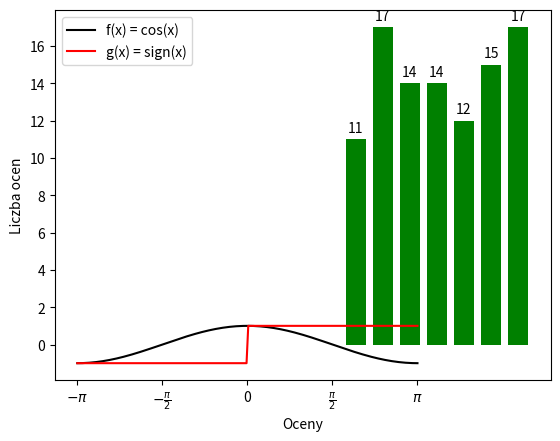

This chart was generated by the following Python code:
import numpy as np
import matplotlib.pyplot as plt
from matplotlib.ticker import MaxNLocator


def exercise_1():
    print("Started ---------Exercise 1---------")
    x = np.linspace(-np.pi, np.pi, 200)
    f1 = np.cos(x)
    f2 = np.sign(x)
    plt.plot(x, f1, 'k')
    plt.plot(x, f2, 'r')
    plt.legend(['f(x) = cos(x)', 'g(x) = sign(x)'])
    plt.xticks(
        (-np.pi, -np.pi / 2, 0, np.pi / 2, np.pi),
        ("$-\pi$", "$-\\frac{\pi}{2}$", 0, "$\\frac{\pi}{2}$", "$\pi$")
    )
    plt.yticks((-1, 0, 1))
    plt.show()


def exercise_2():
    pass


def exercise_3():
    print("Started ---------Exercise 3---------")
    r_v = [2, 2.5, 3, 3.5, 4, 4.5, 5]
    r = np.random.choice(r_v, size=100)

    ax = plt.gca()
    ax.yaxis.set_major_locator(MaxNLocator(integer=True))
    counts, _, _ = plt.hist(r, bins=len(r_v), rwidth=0.75, color='g', range=(1.75, 5.25))

    for i in range(len(r_v)):
        plt.annotate(
            str(int(counts[i])), xy=(r_v[i], counts[i]), xytext=(0, 3),
            textcoords='offset points', va='bottom', ha='center'
        )

    plt.xlabel('Oceny')
    plt.ylabel('Liczba ocen')
    plt.show()


def exercise_4():
    pass


def exercise_5():
    pass


if __name__ == "__main__":
    exercise_1()
    exercise_3()
